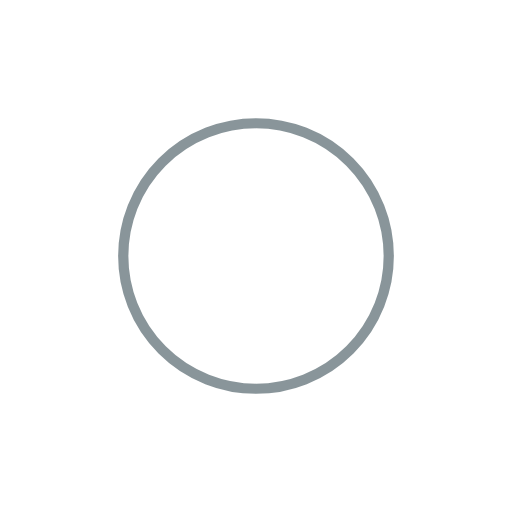
t = 0.00 s
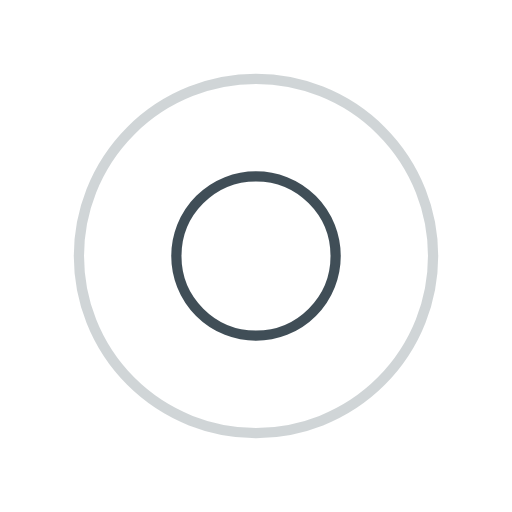
t = 0.28 s
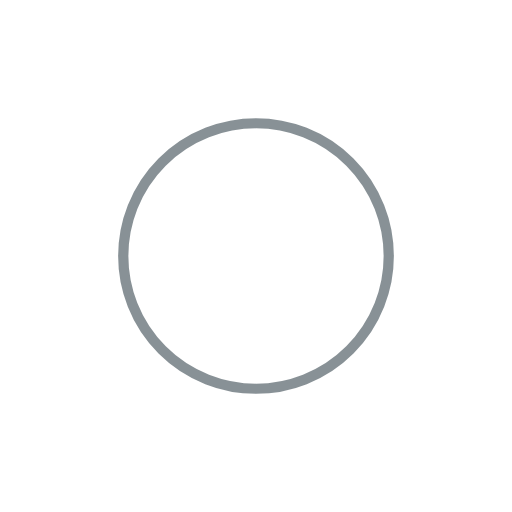
t = 0.55 s
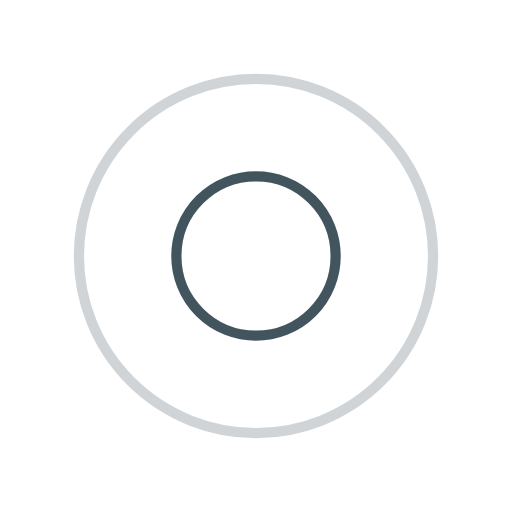
t = 0.83 s

The animated SVG that drew these frames (rendered in a browser with its animation timeline set to each time). Animation: 4 SMIL elements (animate=4); one cycle of 1.10 s, repeats indefinitely.

<svg width="200px"  height="200px"  xmlns="http://www.w3.org/2000/svg" viewBox="0 0 100 100" preserveAspectRatio="xMidYMid" class="lds-ripple" style="background: none;"><circle cx="50" cy="50" r="14.5718" fill="none" ng-attr-stroke="{{config.c1}}" ng-attr-stroke-width="{{config.width}}" stroke="#142c37" stroke-width="2"><animate attributeName="r" calcMode="spline" values="0;40" keyTimes="0;1" dur="1.1" keySplines="0 0.2 0.8 1" begin="-0.55s" repeatCount="indefinite"></animate><animate attributeName="opacity" calcMode="spline" values="1;0" keyTimes="0;1" dur="1.1" keySplines="0.2 0 0.8 1" begin="-0.55s" repeatCount="indefinite"></animate></circle><circle cx="50" cy="50" r="34.0361" fill="none" ng-attr-stroke="{{config.c2}}" ng-attr-stroke-width="{{config.width}}" stroke="#12242e" stroke-width="2"><animate attributeName="r" calcMode="spline" values="0;40" keyTimes="0;1" dur="1.1" keySplines="0 0.2 0.8 1" begin="0s" repeatCount="indefinite"></animate><animate attributeName="opacity" calcMode="spline" values="1;0" keyTimes="0;1" dur="1.1" keySplines="0.2 0 0.8 1" begin="0s" repeatCount="indefinite"></animate></circle></svg>
